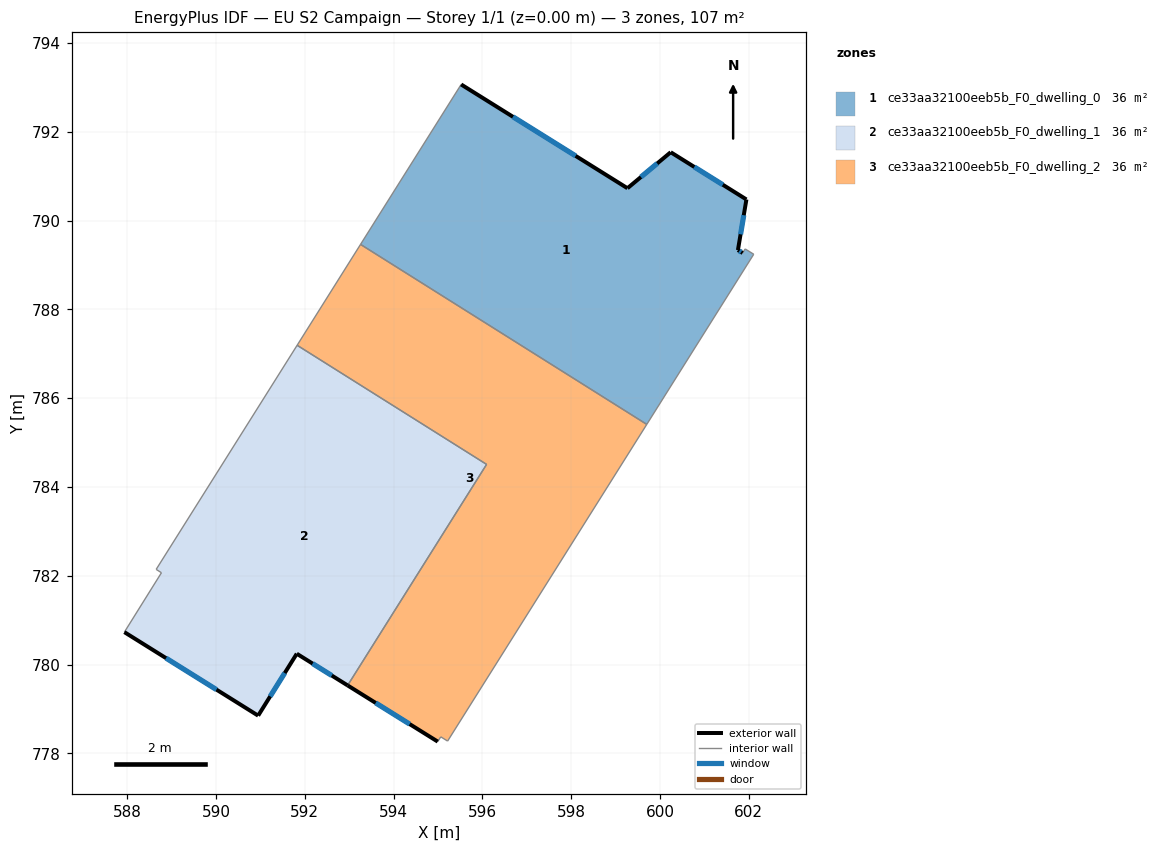
=== STOREY PLAN SPEC (per zone: floor XY polygon, exterior-wall plan segments, windows/doors) ===
zone 1: ce33aa32100eeb5b_F0_dwelling_0  (35.5 m²)
  floor: (600.24, 791.54) (601.94, 790.47) (601.75, 789.33) (601.86, 789.27) (601.92, 789.36) (602.11, 789.24) (599.70, 785.41) (593.25, 789.46) (595.52, 793.07) (599.27, 790.73)
  exterior wall: (599.27, 790.73) – (595.52, 793.07)  [4.4 m]
    window: (598.10, 791.46) – (596.69, 792.34)  [1.9 m²]
  exterior wall: (600.24, 791.54) – (599.27, 790.73)  [1.3 m]
    window: (599.94, 791.29) – (599.57, 790.98)  [0.5 m²]
  exterior wall: (601.94, 790.47) – (600.24, 791.54)  [2.0 m]
    window: (601.41, 790.81) – (600.77, 791.21)  [0.9 m²]
  exterior wall: (601.75, 789.33) – (601.94, 790.47)  [1.2 m]
    window: (601.81, 789.69) – (601.89, 790.12)  [0.5 m²]
  exterior wall: (601.86, 789.27) – (601.75, 789.33)  [0.1 m]
    window: (601.83, 789.29) – (601.79, 789.31)  [0.1 m²]
  interior walls: 5
zone 2: ce33aa32100eeb5b_F0_dwelling_1  (35.5 m²)
  floor: (596.09, 784.51) (592.96, 779.53) (591.82, 780.24) (590.95, 778.85) (587.94, 780.73) (588.77, 782.07) (588.65, 782.14) (591.83, 787.19)
  exterior wall: (591.82, 780.24) – (592.96, 779.53)  [1.3 m]
    window: (592.17, 780.02) – (592.61, 779.75)  [0.6 m²]
  exterior wall: (590.95, 778.85) – (591.82, 780.24)  [1.6 m]
    window: (591.22, 779.28) – (591.55, 779.81)  [0.7 m²]
  exterior wall: (587.94, 780.73) – (590.95, 778.85)  [3.6 m]
    window: (588.87, 780.14) – (590.01, 779.44)  [1.5 m²]
  interior walls: 5
zone 3: ce33aa32100eeb5b_F0_dwelling_2  (35.5 m²)
  floor: (599.70, 785.41) (595.21, 778.28) (595.06, 778.37) (594.99, 778.26) (592.96, 779.53) (596.09, 784.51) (591.83, 787.19) (593.25, 789.46)
  exterior wall: (592.96, 779.53) – (594.99, 778.26)  [2.4 m]
    window: (593.60, 779.14) – (594.36, 778.66)  [1.0 m²]
  interior walls: 7

=== DERIVED (storey summary) ===
Building: EU S2 Campaign
Storey: 1 of 1  (floor level z = 0.00 m)
Storey gross floor area: 106.6 m²
Zones on this storey: 3
  - ce33aa32100eeb5b_F0_dwelling_0: floor 35.5 m²; exterior wall 9.0 m (26.9 m²); 5 window(s) 3.8 m²; WWR 14.2%
  - ce33aa32100eeb5b_F0_dwelling_1: floor 35.5 m²; exterior wall 6.5 m (19.6 m²); 3 window(s) 2.8 m²; WWR 14.2%
  - ce33aa32100eeb5b_F0_dwelling_2: floor 35.5 m²; exterior wall 2.4 m (7.2 m²); 1 window(s) 1.0 m²; WWR 14.2%
Zone adjacency (shared interzone walls):
  - ce33aa32100eeb5b_F0_dwelling_0 ↔ ce33aa32100eeb5b_F0_dwelling_2
  - ce33aa32100eeb5b_F0_dwelling_1 ↔ ce33aa32100eeb5b_F0_dwelling_2